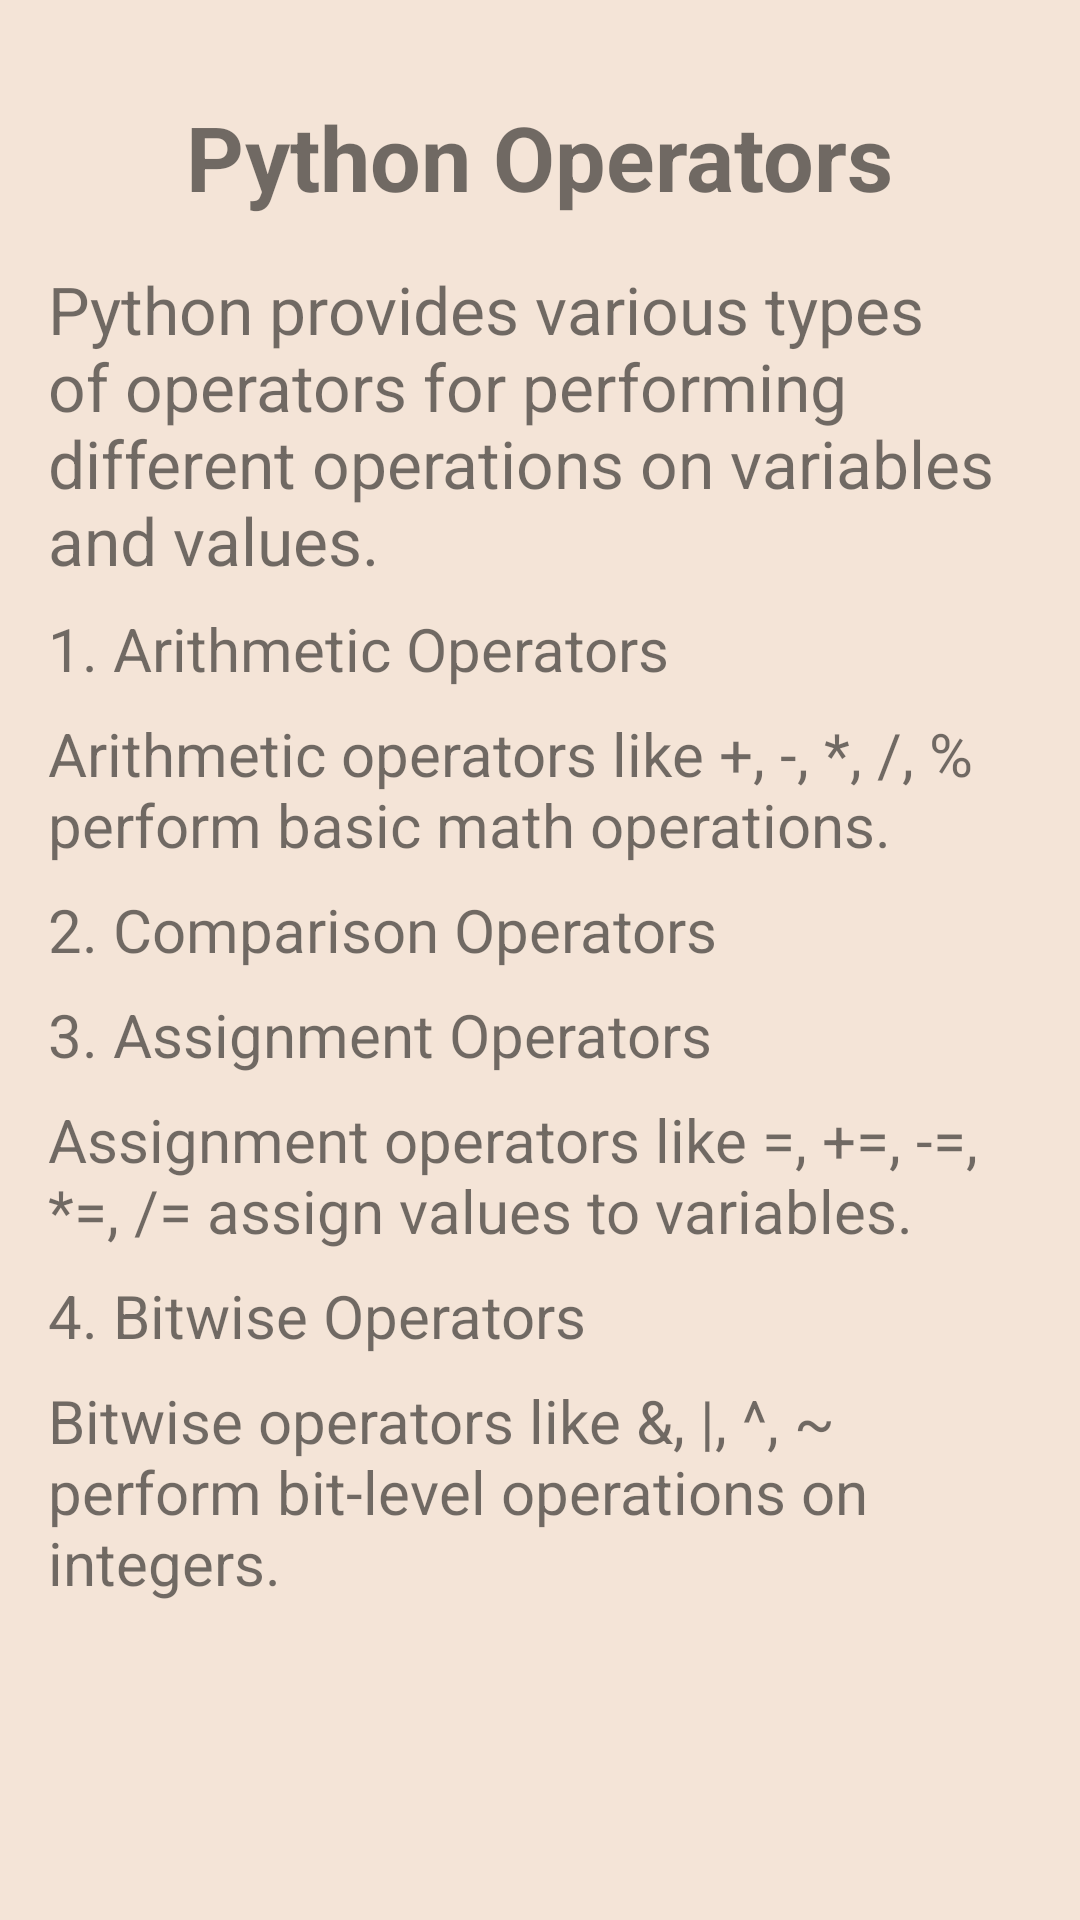

Layout XML and referenced resources for this Android screen:
<!-- AndroidManifest.xml: application theme Theme.MaterialComponents.Light.NoActionBar -->
<!-- res/layout/activity_poperators.xml -->
<?xml version="1.0" encoding="utf-8"?>
<ScrollView
    xmlns:android="http://schemas.android.com/apk/res/android"
    xmlns:app="http://schemas.android.com/apk/res-auto"
    xmlns:tools="http://schemas.android.com/tools"
    android:layout_width="match_parent"
    android:layout_height="match_parent"
    tools:context=".chapter.four.Poperators"
    android:background="#F4E4D7">

    <LinearLayout
        android:layout_width="match_parent"
        android:layout_height="wrap_content"
        android:orientation="vertical"
        android:padding="16dp">

        <TextView
            android:layout_width="wrap_content"
            android:layout_height="wrap_content"
            android:text="Python Operators"
            android:textSize="30sp"
            android:textStyle="bold"
            android:layout_gravity="center_horizontal"
            android:layout_marginTop="16dp" />

        <TextView
            android:layout_width="wrap_content"
            android:layout_height="wrap_content"
            android:textSize="22sp"
            android:text="Python provides various types of operators for performing different operations on variables and values."
            android:layout_marginTop="16dp" />

        <TextView
            android:layout_width="wrap_content"
            android:layout_height="wrap_content"
            android:textSize="20sp"
            android:text="1. Arithmetic Operators"
            android:layout_marginTop="8dp" />

        <TextView
            android:layout_width="wrap_content"
            android:layout_height="wrap_content"
            android:textSize="20sp"
            android:text="Arithmetic operators like +, -, *, /, % perform basic math operations."
            android:layout_marginTop="8dp" />

        <TextView
            android:layout_width="wrap_content"
            android:layout_height="wrap_content"
            android:textSize="20sp"
            android:text="2. Comparison Operators"
            android:layout_marginTop="8dp" />



        <TextView
            android:layout_width="wrap_content"
            android:layout_height="wrap_content"
            android:textSize="20sp"
            android:text="3. Assignment Operators"
            android:layout_marginTop="8dp" />

        <TextView
            android:layout_width="wrap_content"
            android:layout_height="wrap_content"
            android:textSize="20sp"
            android:text="Assignment operators like =, +=, -=, *=, /= assign values to variables."
            android:layout_marginTop="8dp" />

        
        <TextView
            android:layout_width="wrap_content"
            android:layout_height="wrap_content"
            android:textSize="20sp"
            android:text="4. Bitwise Operators"
            android:layout_marginTop="8dp" />

        <TextView
            android:layout_width="wrap_content"
            android:layout_height="wrap_content"
            android:textSize="20sp"
            android:text="Bitwise operators like &amp;, |, ^, ~ perform bit-level operations on integers."
            android:layout_marginTop="8dp" />

        

    </LinearLayout>
</ScrollView>
<!-- resources referenced by this layout -->
<resources>

</resources>
